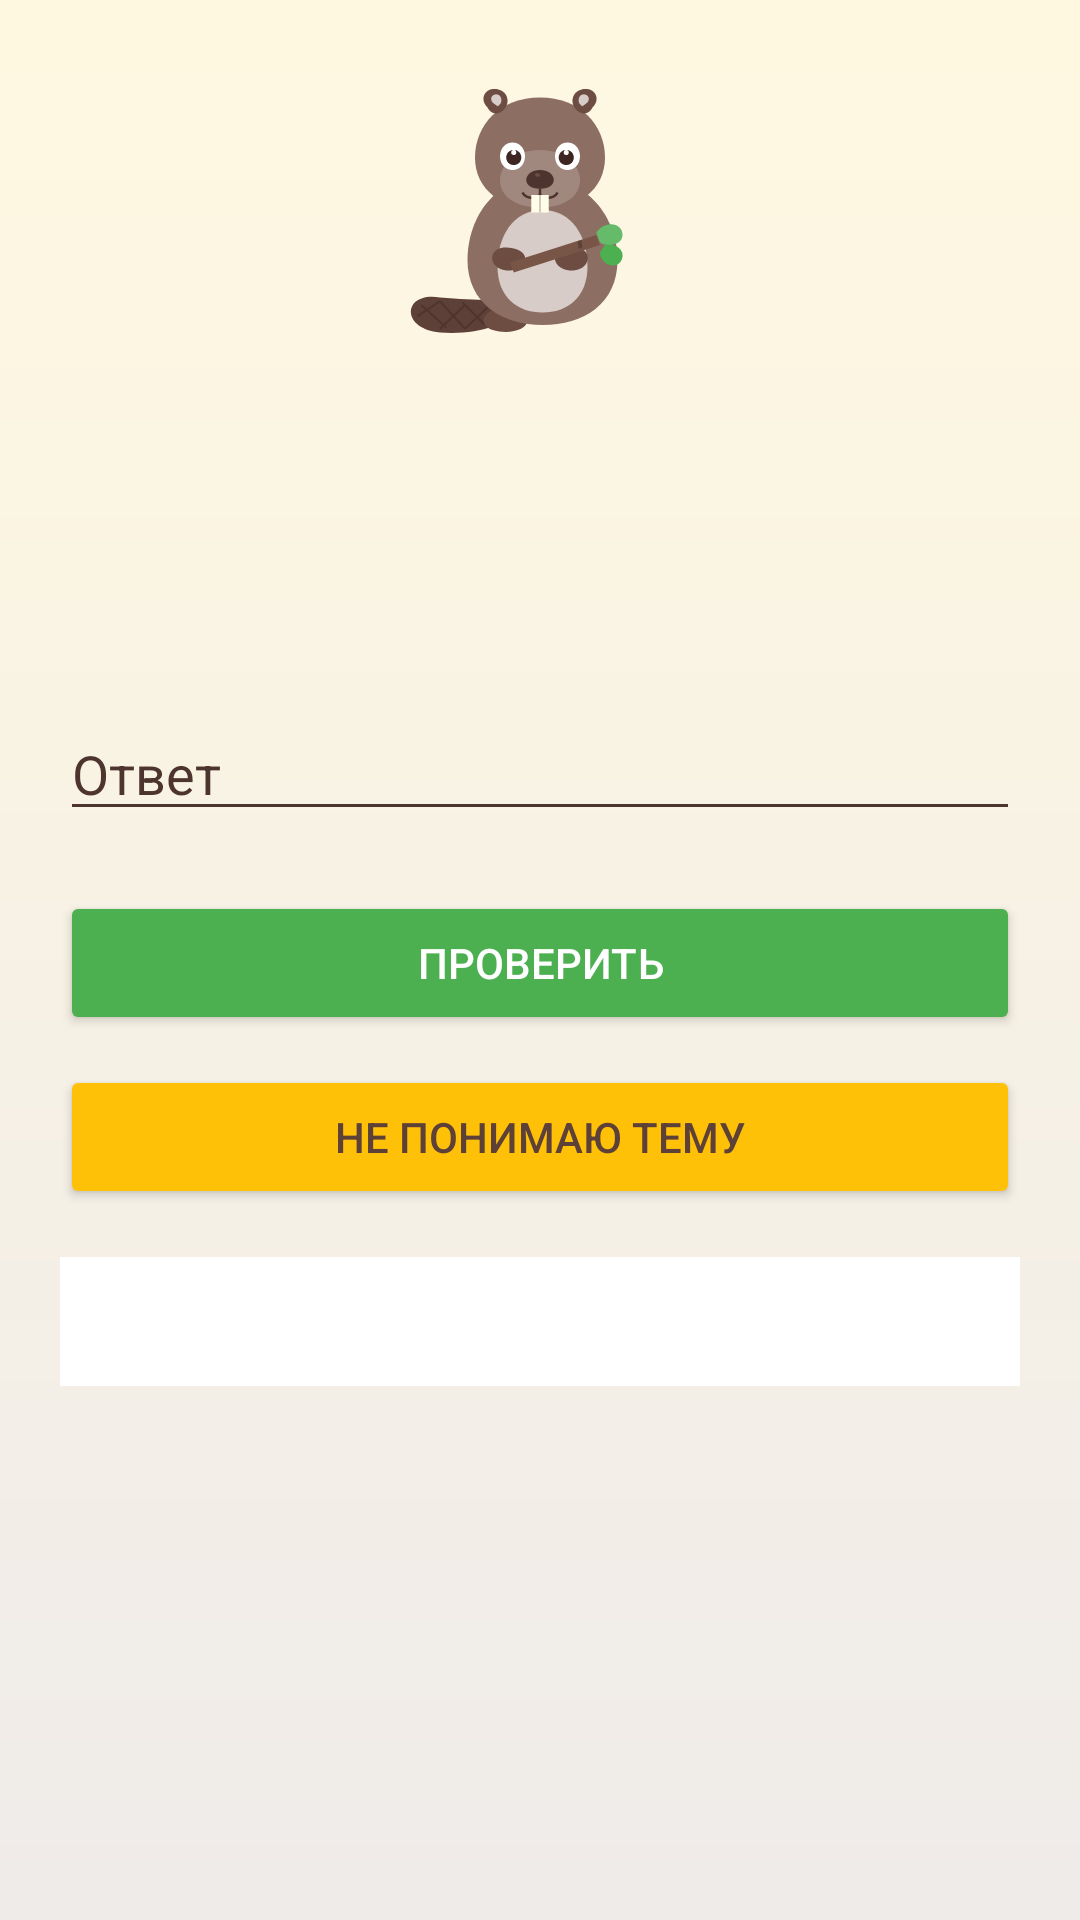

Android layout source for this screen:
<!-- AndroidManifest.xml: application theme Theme.BobrExam -->
<!-- res/layout/activity_lesson.xml -->
<?xml version="1.0" encoding="utf-8"?>
<ScrollView xmlns:android="http://schemas.android.com/apk/res/android"
    android:layout_width="match_parent"
    android:layout_height="match_parent"
    android:background="@drawable/bg_wood">
    <LinearLayout
        android:layout_width="match_parent"
        android:layout_height="wrap_content"
        android:orientation="vertical"
        android:padding="20dp">
        <ImageView android:id="@+id/ivBeaver" android:layout_width="100dp" android:layout_height="100dp" android:layout_gravity="center" android:src="@drawable/ic_beaver"/>
        <LinearLayout
            android:layout_width="match_parent"
            android:layout_height="wrap_content"
            android:orientation="horizontal">
            <TextView android:id="@+id/tvHearts"
                android:layout_width="0dp"
                android:layout_weight="1"
                android:layout_height="wrap_content"
                android:textColor="@color/bark_dark"/>
            <TextView android:id="@+id/tvXp"
                android:layout_width="wrap_content"
                android:layout_height="wrap_content"
                android:textColor="@color/leaf_green"/>
        </LinearLayout>
        <TextView android:id="@+id/tvSource"
            android:layout_width="match_parent"
            android:layout_height="wrap_content"
            android:layout_marginTop="8dp"
            android:textSize="12sp"
            android:textColor="@color/bark_light"/>
        <TextView android:id="@+id/tvQuestion"
            android:layout_width="match_parent"
            android:layout_height="wrap_content"
            android:layout_marginTop="16dp"
            android:textSize="18sp"
            android:textColor="@color/bark_dark"/>
        <LinearLayout android:id="@+id/optionsBox"
            android:layout_width="match_parent"
            android:layout_height="wrap_content"
            android:orientation="vertical"
            android:layout_marginTop="16dp"/>
        <EditText android:id="@+id/etAnswer"
            android:layout_width="match_parent"
            android:layout_height="wrap_content"
            android:layout_marginTop="16dp"
            android:hint="Ответ"/>
        <Button android:id="@+id/btnCheck"
            android:layout_width="match_parent"
            android:layout_height="wrap_content"
            android:layout_marginTop="20dp"
            android:text="Проверить"
            android:backgroundTint="@color/leaf_green"
            android:textColor="@color/white"/>
        <Button android:id="@+id/btnAi"
            android:layout_width="match_parent"
            android:layout_height="wrap_content"
            android:layout_marginTop="10dp"
            android:text="Не понимаю тему"
            android:backgroundTint="@color/amber"
            android:textColor="@color/bark_dark"/>
        <TextView android:id="@+id/tvAi"
            android:layout_width="match_parent"
            android:layout_height="wrap_content"
            android:layout_marginTop="16dp"
            android:padding="12dp"
            android:background="@color/panel_bg"
            android:textColor="@color/bark_dark"/>
    </LinearLayout>
</ScrollView>
<!-- resources referenced by this layout -->
<resources>
  <color name="amber">#FFC107</color>
  <color name="bark_dark">#5D4037</color>
  <color name="bark_light">#8D6E63</color>
  <color name="leaf_green">#4CAF50</color>
  <color name="panel_bg">#FFFFFF</color>
  <color name="white">#FFFFFF</color>
  <!-- drawable bg_wood (drawable) -->
  <?xml version="1.0" encoding="utf-8"?>
  <shape xmlns:android="http://schemas.android.com/apk/res/android" android:shape="rectangle">
      <gradient android:angle="270" android:startColor="#FFF8E1" android:endColor="#EFEBE9"/>
  </shape>
  <!-- drawable ic_beaver: vector/xml drawable (drawable, 4184 chars, omitted) -->
  <style name="Theme.BobrExam" parent="Theme.AppCompat.DayNight.NoActionBar">
          <item name="colorPrimary">@color/bark_dark</item>
          <item name="colorPrimaryDark">@color/bark_dark</item>
          <item name="colorAccent">@color/leaf_green</item>
          <item name="android:statusBarColor">@color/bg_app</item>
          <item name="android:windowBackground">@drawable/bg_wood</item>
          <item name="android:textColorPrimary">@color/text_primary</item>
          <item name="android:textColorSecondary">@color/text_secondary</item>
          <item name="android:editTextColor">@color/text_primary</item>
          <item name="android:textColorHint">@color/text_secondary</item>
      </style>
  <color name="bg_app">#FFF8E1</color>
  <color name="text_primary">#1B1B1B</color>
  <color name="text_secondary">#4E342E</color>
</resources>
